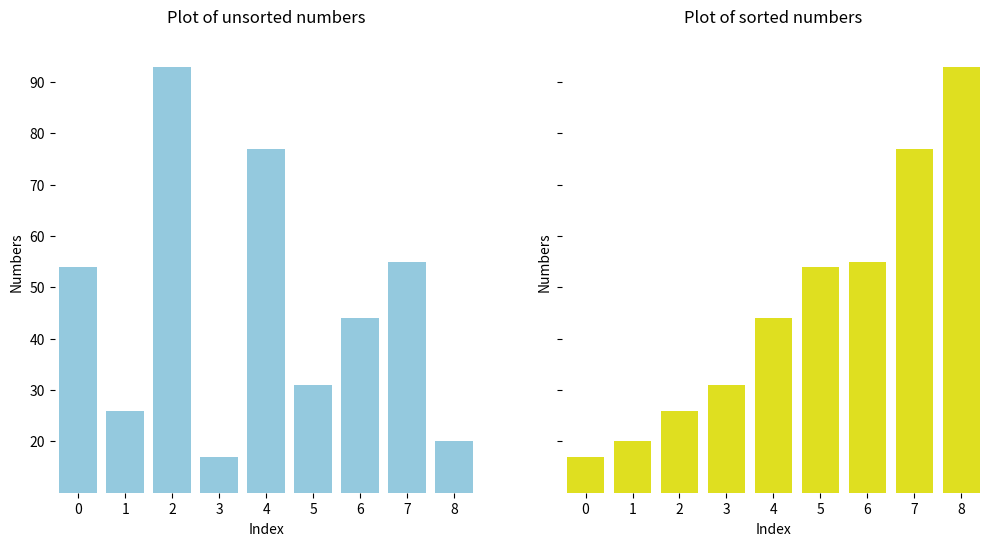

This chart was generated by the following Python code:
def assignment(target_list, target_idx, reduced_list, reduced_idx):
    """Assigns value from reduced_list[reduced_idx] to target_list[target_idx]."""
    target_list[target_idx] = reduced_list[reduced_idx]


def merge_sort(list_to_sort):
    """
    Sorts a list using the merge sort algorithm.
    Args:
        lst (list): The list to sort.
    Returns:
        list: The sorted list.
    """
    main_length = len(list_to_sort)
    
    if (main_length > 1):
        mid = main_length // 2
        left_half = list_to_sort[:mid]
        right_half = list_to_sort[mid:]
        
        # Cut recursively lists to halves
        merge_sort(left_half)
        merge_sort(right_half)

        i = 0   #left_half iterator
        j = 0   #right_half iterator 
        k = 0   #iterator for merging
        
        # Merge all halves
        left_length = len(left_half)
        right_length = len(right_half)
        
        while i < left_length and j < right_length:
            if left_half[i] <= right_half[j]:
                assignment(list_to_sort, k, left_half, i)
                i += 1
            else:
                assignment(list_to_sort, k, right_half, j)
                j += 1
            k += 1
        
        # Copy remaining elements
        while i < left_length:
            list_to_sort[k] = left_half[i]
            i += 1
            k += 1

        while j < right_length:
            list_to_sort[k] = right_half[j]
            j += 1
            k += 1
    # In this case, we decided that the function returns a list object for better testing readability
    
    return list_to_sort

import matplotlib.pyplot as plt
import seaborn as sns
import numpy as np

base_list = [54, 26, 93, 17, 77, 31, 44, 55, 20]
base_length = len(base_list)
base_positions = range(base_length)

sorted_list = merge_sort(base_list.copy())
 
sorted_length = (len(sorted_list))
sorted_positions = range(sorted_length)

fig, ax = plt.subplots(1,2, figsize=(12,6),sharey = True)

base_x = np.array(base_positions)
base_y = np.array(base_list)

ax[0].set_xlabel("Index")
ax[0].set_ylabel("Numbers")
ax[0].set_title("Plot of unsorted numbers")
ax[0].set_yticks(np.arange(20, 100, 10, dtype = int) )
ax[0].set_ylim(10,100)
[spine.set_visible(False) for spine in ax[0].spines.values()]

sns.barplot(x=base_x, y=base_y, ax = ax[0], color = "skyblue")

sorted_x = np.array(sorted_positions)
sorted_y = np.array(sorted_list)
ax[1].set_title("Plot of sorted numbers")
ax[1].set_xlabel("Index")
ax[1].set_ylabel("Numbers")
ax[1].set_yticks(np.arange(20, 100, 10, dtype = int))
ax[1].set_ylim(10, 100)
[spine.set_visible(False) for spine in ax[1].spines.values()]

sns.barplot(x=sorted_x, y=sorted_y, ax = ax[1], color ="yellow")

plt.show()



